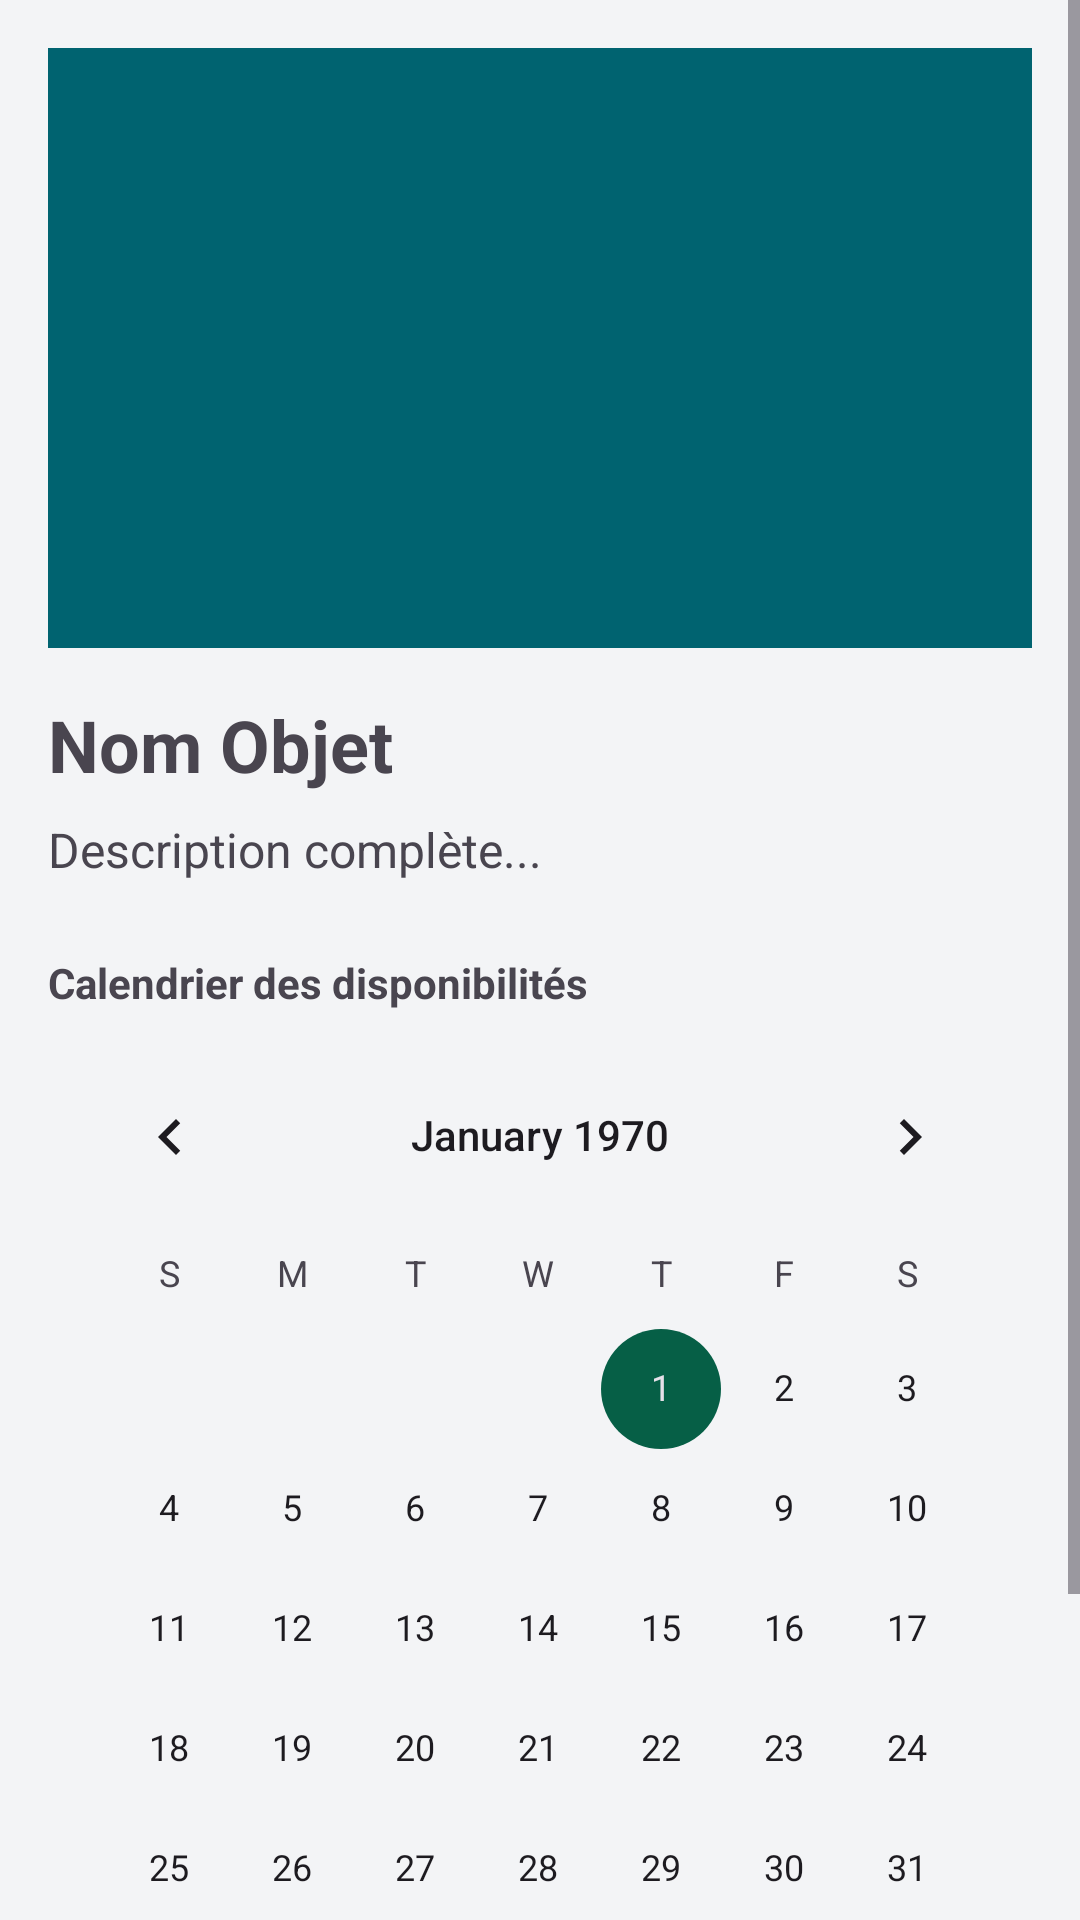

Layout XML and referenced resources for this Android screen:
<!-- AndroidManifest.xml: application theme Theme.LArmoireCommune -->
<!-- res/layout/activity_object_detail.xml -->
<?xml version="1.0" encoding="utf-8"?>
<ScrollView
    android:fitsSystemWindows="true" xmlns:android="http://schemas.android.com/apk/res/android"
    android:layout_width="match_parent"
    android:layout_height="match_parent">

    <LinearLayout
        android:layout_width="match_parent"
        android:layout_height="wrap_content"
        android:orientation="vertical"
        android:padding="16dp">

        <ImageView
            android:id="@+id/objectImage"
            android:layout_width="match_parent"
            android:layout_height="200dp"
            android:scaleType="centerCrop"
            android:background="#EEE"
            android:src="@drawable/ic_launcher_background"/> 

        <LinearLayout
            android:layout_width="match_parent"
            android:layout_height="wrap_content"
            android:orientation="horizontal"
            android:layout_marginTop="16dp"
            android:gravity="center_vertical">

            <TextView
                android:id="@+id/detailName"
                android:layout_width="0dp"
                android:layout_height="wrap_content"
                android:layout_weight="1"
                android:text="Nom Objet"
                android:textSize="24sp"
                android:textStyle="bold"/>

            <ImageView
                android:id="@+id/btnFavorite"
                android:layout_width="32dp"
                android:layout_height="32dp"
                android:src="@drawable/ic_heart"
                android:padding="4dp"
                android:background="?attr/selectableItemBackgroundBorderless"/>
        </LinearLayout>

        <TextView
            android:id="@+id/detailDesc"
            android:layout_width="wrap_content"
            android:layout_height="wrap_content"
            android:text="Description complète..."
            android:textSize="16sp"
            android:layout_marginTop="8dp"/>

        <TextView
            android:layout_width="wrap_content"
            android:layout_height="wrap_content"
            android:text="Calendrier des disponibilités"
            android:textStyle="bold"
            android:layout_marginTop="24dp"/>

        <CalendarView
            android:id="@+id/calendarView"
            android:layout_width="match_parent"
            android:layout_height="wrap_content"
            android:layout_marginTop="8dp"/>

        <Button
            android:id="@+id/reserveButton"
            android:layout_width="match_parent"
            android:layout_height="wrap_content"
            android:text="@string/reserve_button"
            android:layout_marginTop="24dp"/>

    </LinearLayout>
</ScrollView>
<!-- resources referenced by this layout -->
<resources>
  <!-- drawable ic_launcher_background (drawable) -->
  <?xml version="1.0" encoding="utf-8"?>
  <vector xmlns:android="http://schemas.android.com/apk/res/android"
      android:width="108dp"
      android:height="108dp"
      android:viewportWidth="108"
      android:viewportHeight="108">
      <path
          android:fillColor="#006370"
          android:pathData="M0,0h108v108h-108z" />
  </vector>
  <string name="reserve_button">Réserver</string>
  <style name="Theme.LArmoireCommune" parent="Theme.Material3.Light.NoActionBar">
          
          <item name="colorPrimary">@color/mint_primary</item>
          <item name="colorOnPrimary">@color/white</item>
          <item name="colorPrimaryContainer">@color/mint_light</item>
          <item name="colorOnPrimaryContainer">@color/mint_dark</item>
  
          <item name="colorSecondary">@color/mint_dark</item>
          <item name="colorOnSecondary">@color/white</item>
          
          <item name="colorSecondaryContainer">@color/mint_light</item>
          <item name="colorOnSecondaryContainer">@color/mint_dark</item>
  
          <item name="android:colorBackground">@color/background_page</item>
          <item name="colorSurface">@color/surface_card</item>
  
          
          <item name="android:windowLightStatusBar">true</item>
          <item name="android:statusBarColor">@color/background_page</item>
  
          
          <item name="android:fitsSystemWindows">true</item>
      </style>
  <color name="mint_primary">#10B981</color>
  <color name="white">#FFFFFFFF</color>
  <color name="mint_light">#ECFDF5</color>
  <color name="mint_dark">#065F46</color>
  <color name="background_page">#F3F4F6</color>
  <color name="surface_card">#FFFFFF</color>
</resources>
